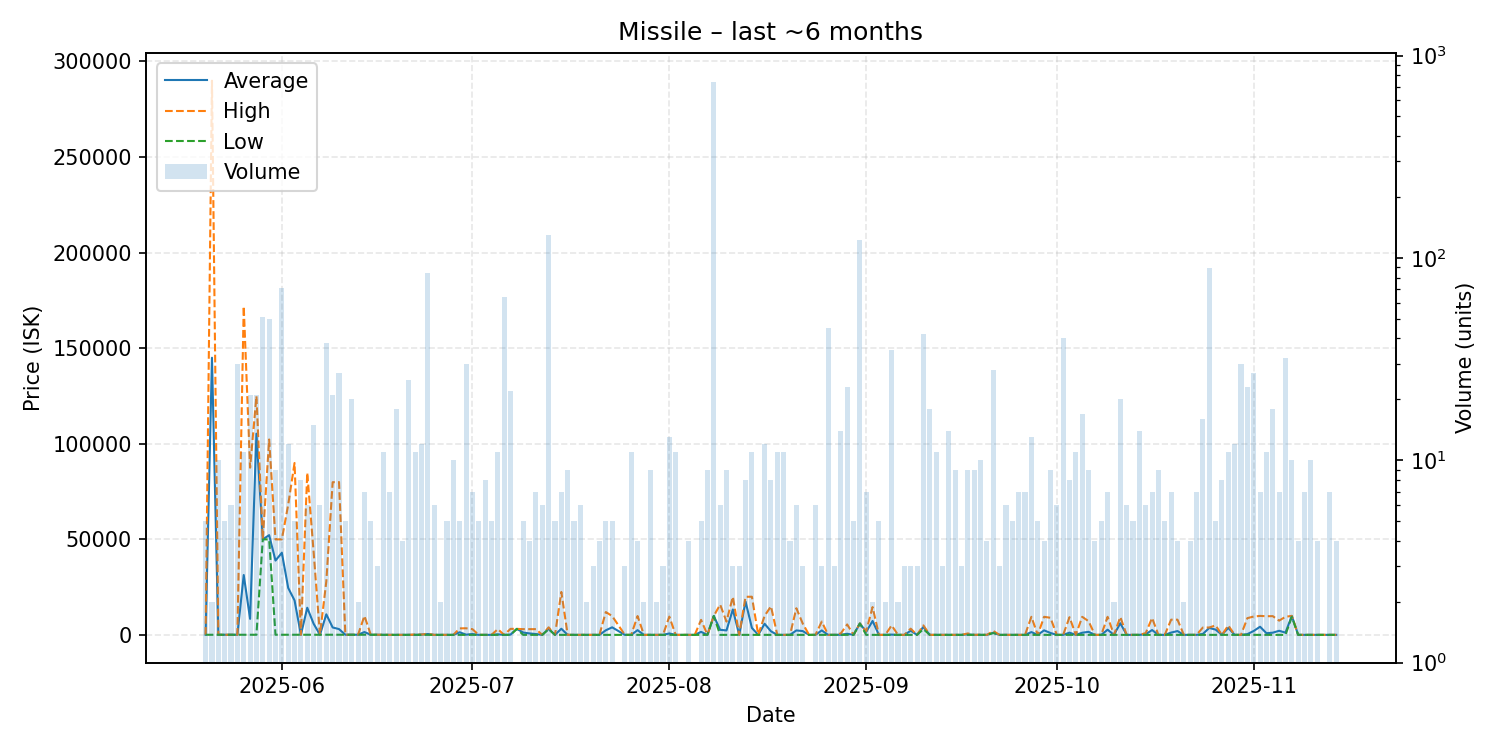

The file beside this chart, header and first rows:
date, average, highest, lowest, order_count, volume
2025-05-20, 105.9, 106.0, 105.8, 4, 5
2025-05-21, 145003, 289900, 106.0, 2, 2
2025-05-22, 106.0, 106.0, 106.0, 6, 10
2025-05-23, 107.2, 107.2, 107.0, 5, 5
2025-05-24, 107.3, 107.3, 107.2, 5, 6
2025-05-25, 108.1, 108.3, 108.0, 8, 30
2025-05-26, 31354, 171950, 109.9, 4, 11
2025-05-27, 8434, 87500, 111.1, 14, 21
2025-05-28, 105284, 124900, 113.5, 10, 21
2025-05-29, 50000, 50000, 50000, 10, 51
2025-05-30, 52210, 102250, 50000, 12, 50
2025-05-31, 38914, 50000, 114.2, 6, 9
2025-06-01, 42983, 50000, 120.0, 16, 71
2025-06-02, 24611, 68150, 120.1, 9, 12
2025-06-03, 18086, 89950, 120.2, 5, 5
2025-06-04, 120.4, 120.5, 120.4, 6, 8
2025-06-05, 14236, 84810, 120.7, 6, 6
2025-06-06, 5905, 43500, 120.8, 11, 15
2025-06-07, 120.8, 120.8, 120.8, 6, 6
2025-06-08, 10799, 27990, 120.7, 20, 38
2025-06-09, 3920, 79900, 120.8, 9, 21
2025-06-10, 3079, 79980, 120.8, 7, 27
2025-06-11, 120.9, 121, 120.8, 5, 5
2025-06-12, 121.1, 121.1, 121.0, 12, 20
2025-06-13, 121.0, 121.0, 121.0, 2, 2
2025-06-14, 1529, 9980, 121.0, 5, 7
2025-06-15, 121.0, 121.0, 121.0, 4, 5
2025-06-16, 121.0, 121.0, 121.0, 3, 3
2025-06-17, 86.1, 121.0, 57.01, 8, 11
2025-06-18, 57.01, 57.01, 57.01, 5, 7
2025-06-19, 57.01, 57.01, 57.01, 13, 18
2025-06-20, 57.01, 57.01, 57.01, 4, 4
2025-06-21, 57.01, 57.01, 57.01, 12, 25
2025-06-22, 91.55, 248.0, 57.01, 11, 11
2025-06-23, 201.2, 250.0, 55.0, 5, 12
2025-06-24, 481.1, 498.9, 56.0, 14, 84
2025-06-25, 56.0, 56.0, 56.0, 3, 6
2025-06-26, 56.0, 56.0, 56.0, 2, 2
2025-06-27, 56.0, 56.0, 56.0, 5, 5
2025-06-28, 56.0, 56.0, 56.0, 8, 10
2025-06-29, 1413, 3450, 56.0, 5, 5
2025-06-30, 170.8, 3500, 56.0, 5, 30
2025-07-01, 482.3, 3040, 56.0, 6, 7
2025-07-02, 56.0, 56.01, 56.0, 3, 5
2025-07-03, 56.0, 56.01, 56.0, 7, 8
2025-07-04, 56.0, 56.0, 56.0, 4, 5
2025-07-05, 326.4, 3030, 56.0, 7, 11
2025-07-06, 56.0, 56.0, 56.0, 4, 64
2025-07-07, 198.9, 3199, 56.0, 8, 22
2025-07-08, 3199, 3199, 3199, 1, 1
2025-07-09, 1278, 3040, 56.0, 5, 5
2025-07-10, 801.8, 3039, 56.0, 3, 4
2025-07-11, 482.3, 3040, 56.0, 6, 7
2025-07-12, 56.0, 56.0, 56.0, 6, 6
2025-07-13, 3200, 4000, 3040, 15, 130
2025-07-14, 56.0, 56.0, 56.0, 5, 5
2025-07-15, 3262, 22500, 56.0, 6, 7
2025-07-16, 56.0, 56.0, 56.0, 6, 9
2025-07-17, 56.0, 56.0, 56.0, 5, 5
2025-07-18, 56.0, 56.0, 56.0, 5, 6
... 117 more rows
